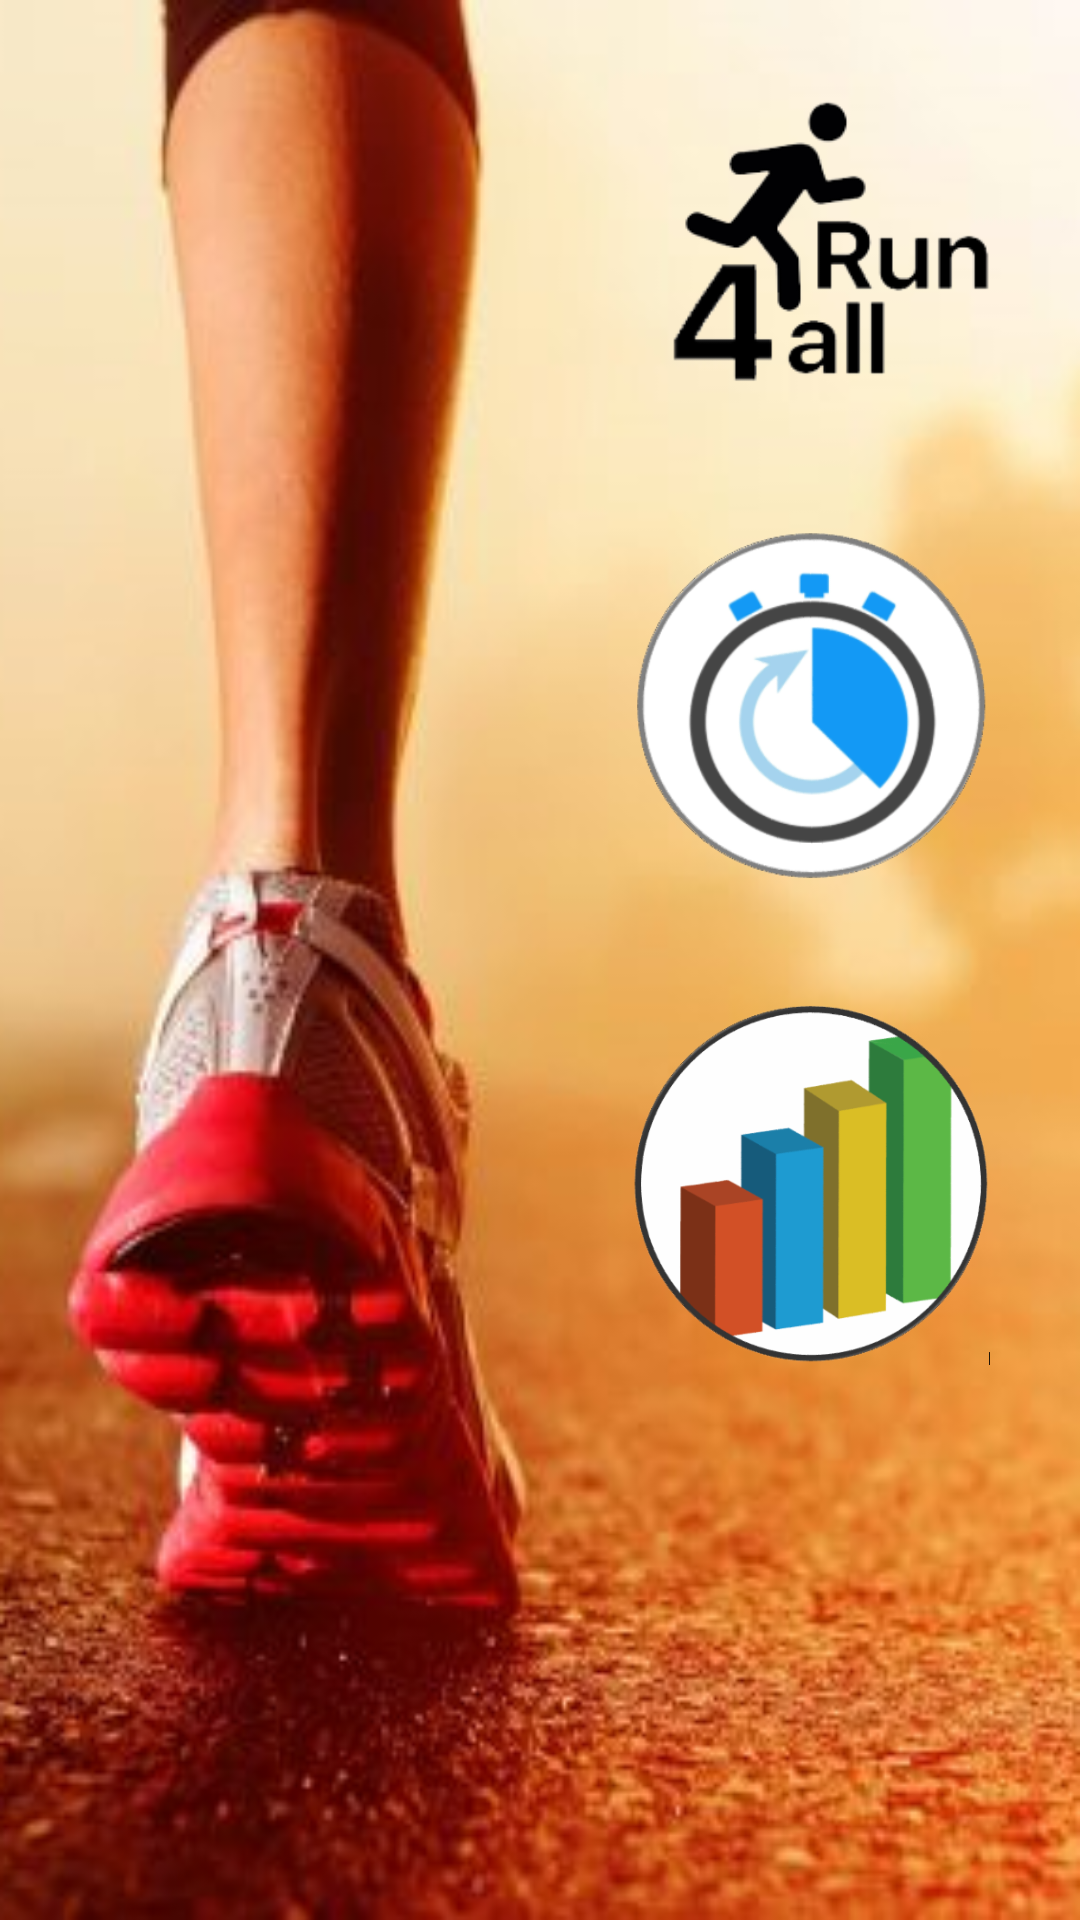

Layout XML and referenced resources for this Android screen:
<!-- AndroidManifest.xml: application theme AppTheme -->
<!-- res/layout/activity_main.xml -->
<?xml version="1.0" encoding="utf-8"?>
<LinearLayout xmlns:android="http://schemas.android.com/apk/res/android"
    xmlns:tools="http://schemas.android.com/tools"
    android:layout_width="fill_parent"
    android:layout_height="fill_parent"
    android:paddingBottom="@dimen/activity_vertical_margin"
    android:paddingLeft="@dimen/activity_horizontal_margin"
    android:paddingRight="@dimen/activity_horizontal_margin"
    android:paddingTop="@dimen/activity_vertical_margin"
    tools:context="fr.esstin.run4all.MainActivity"
    android:background="@drawable/course"
    android:orientation="vertical"
    android:weightSum="1">


    <ImageView android:background="@drawable/run4all"
        android:layout_width="120dp"
        android:layout_height="120dp"
        android:id="@+id/imageView"
        android:layout_alignParentTop="true"
        android:layout_alignParentLeft="true"
        android:layout_alignParentStart="true"
        android:layout_alignParentRight="false"
        android:layout_alignParentEnd="true"
        android:layout_alignParentBottom="false"
        android:layout_alignWithParentIfMissing="false"
        android:layout_gravity="top|right" />

    <ImageButton android:background="@drawable/capture"
        android:layout_width="120dp"
        android:layout_height="120dp"
        android:text="Start"
        android:id="@+id/button_start"
        android:layout_below="@+id/imageView"
        android:layout_alignParentRight="true"
        android:layout_alignParentEnd="true"
        android:layout_alignParentLeft="false"
        android:layout_marginLeft="0dp"
        android:layout_marginRight="0dp"
        android:layout_marginTop="25dp"
        android:layout_gravity="center_vertical|right"/>

    <ImageButton android:background="@drawable/perf"
        android:layout_width="120dp"
        android:layout_height="120dp"
        android:text="Performance"
        android:id="@+id/button_perf"
        android:layout_below="@+id/button_start"
        android:layout_alignLeft="@+id/button_start"
        android:layout_alignStart="@+id/button_start"
        android:layout_marginTop="40dp"
        android:layout_gravity="right" />

</LinearLayout>
<!-- resources referenced by this layout -->
<resources>
  <dimen name="activity_horizontal_margin">30dp</dimen>
  <dimen name="activity_vertical_margin">30dp</dimen>
  <!-- drawable capture: png bitmap (drawable, 68312 bytes) -->
  <!-- drawable course: png bitmap (drawable, 237815 bytes) -->
  <!-- drawable perf: png bitmap (drawable, 48631 bytes) -->
  <!-- drawable run4all: png bitmap (drawable, 24145 bytes) -->
  <style name="AppTheme" parent="Base.Theme.AppCompat.Light.DarkActionBar">
          
          <item name="colorPrimary">@color/colorPrimary</item>
          <item name="colorPrimaryDark">@color/colorPrimaryDark</item>
          <item name="colorAccent">@color/colorAccent</item>
          <item name="android:textSize">@dimen/textSize</item>
          <item name="android:layout_gravity">center_horizontal</item>
      </style>
  <color name="colorPrimary">#3F51B5</color>
  <color name="colorPrimaryDark">#303F9F</color>
  <color name="colorAccent">#FF4081</color>
  <dimen name="textSize">25dp</dimen>
</resources>
